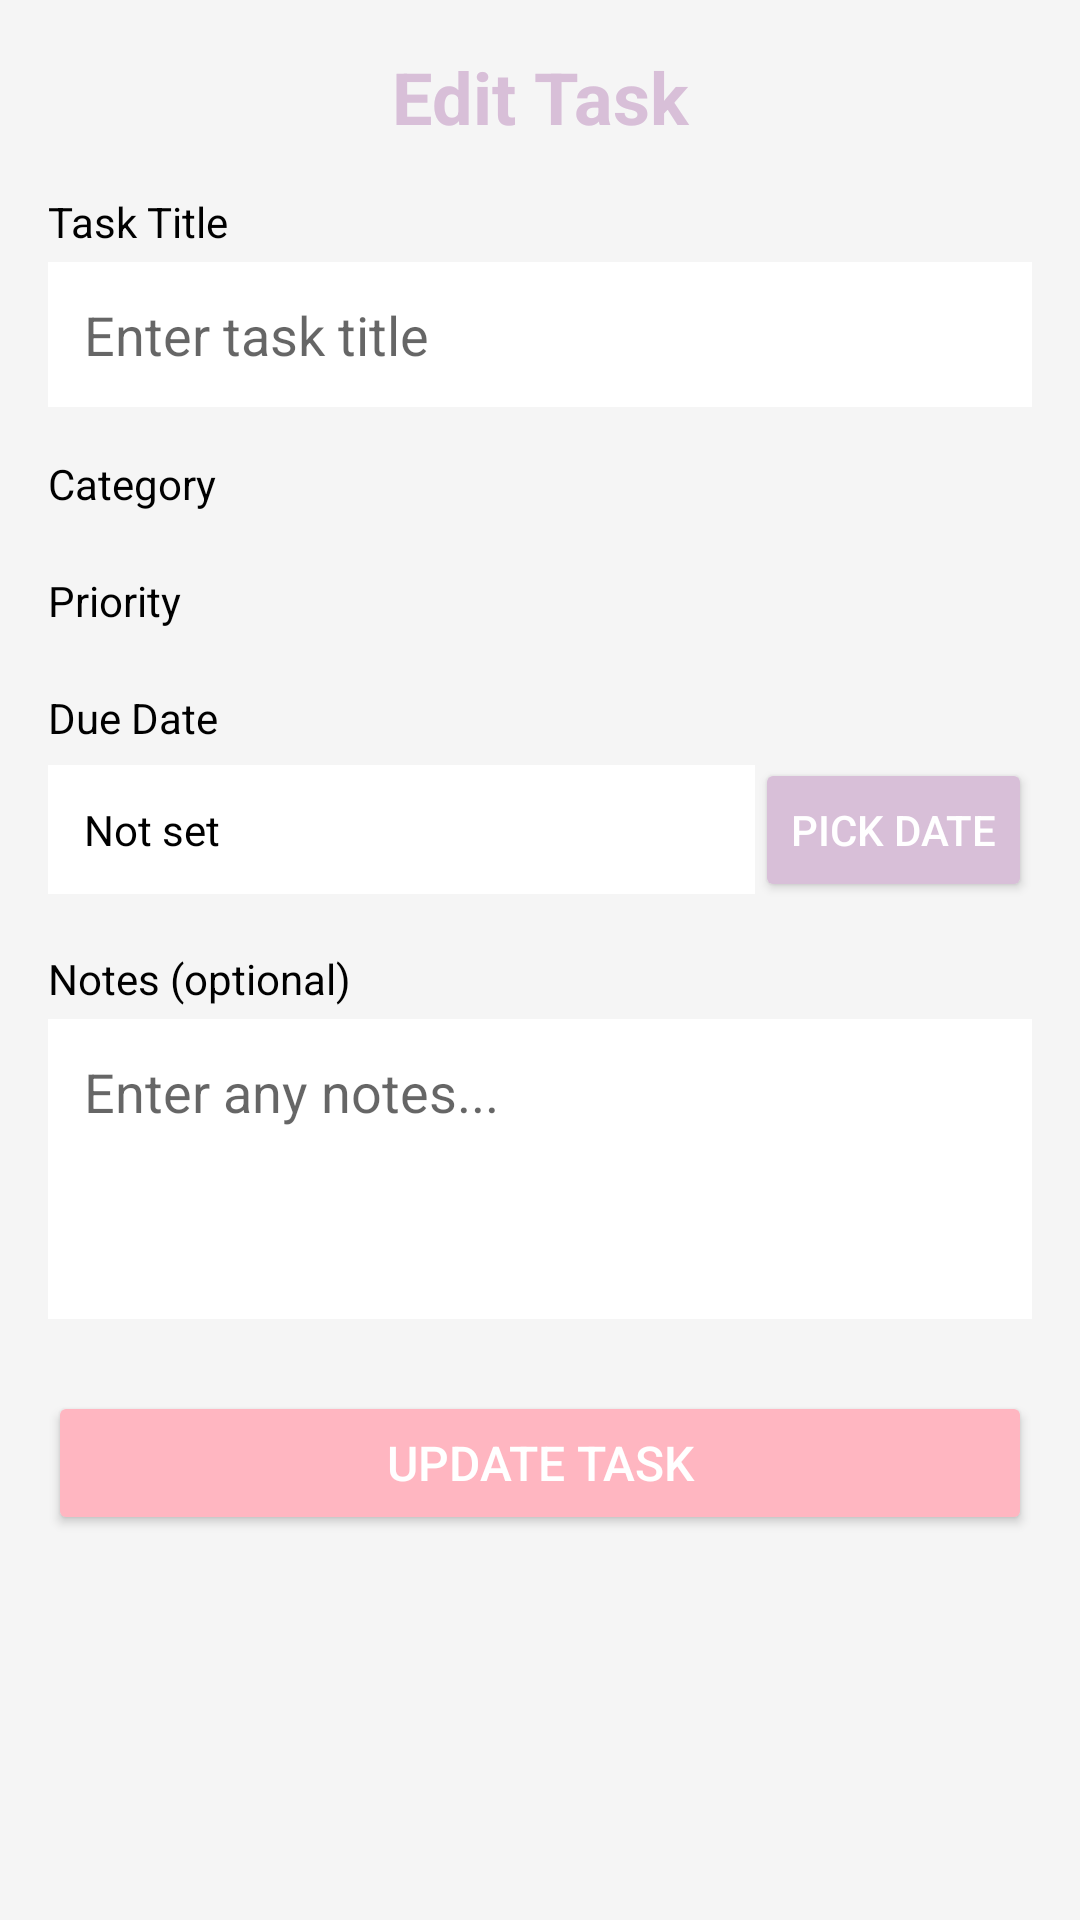

Write the Android layout XML for this screen, with the resource values it uses.
<!-- AndroidManifest.xml: application theme Theme.AppCompat.Light.DarkActionBar -->
<!-- res/layout/activity_edit_task.xml -->
<?xml version="1.0" encoding="utf-8"?>
<ScrollView xmlns:android="http://schemas.android.com/apk/res/android"
    android:layout_width="match_parent"
    android:layout_height="match_parent"
    android:padding="16dp"
    android:background="@color/background_pink">

    <LinearLayout
        android:layout_width="match_parent"
        android:layout_height="wrap_content"
        android:orientation="vertical">

        <TextView
            android:layout_width="match_parent"
            android:layout_height="wrap_content"
            android:text="@string/edit_task"
            android:textSize="24sp"
            android:textStyle="bold"
            android:gravity="center"
            android:textColor="@color/purple_500"
            android:layout_marginBottom="16dp" />

        <TextView
            android:layout_width="match_parent"
            android:layout_height="wrap_content"
            android:text="@string/task_title"
            android:textColor="@color/black"
            android:layout_marginBottom="4dp" />

        <EditText
            android:id="@+id/editTextTitle"
            android:layout_width="match_parent"
            android:layout_height="wrap_content"
            android:hint="@string/enter_task_title"
            android:background="@color/white"
            android:padding="12dp"
            android:layout_marginBottom="16dp" />

        <TextView
            android:layout_width="match_parent"
            android:layout_height="wrap_content"
            android:text="@string/category"
            android:textColor="@color/black"
            android:layout_marginBottom="4dp" />

        <Spinner
            android:id="@+id/spinnerCategory"
            android:layout_width="match_parent"
            android:layout_height="wrap_content"
            android:background="@color/white"
            android:layout_marginBottom="16dp" />

        <TextView
            android:layout_width="match_parent"
            android:layout_height="wrap_content"
            android:text="@string/priority"
            android:textColor="@color/black"
            android:layout_marginBottom="4dp" />

        <Spinner
            android:id="@+id/spinnerPriority"
            android:layout_width="match_parent"
            android:layout_height="wrap_content"
            android:background="@color/white"
            android:layout_marginBottom="16dp" />

        <TextView
            android:layout_width="match_parent"
            android:layout_height="wrap_content"
            android:text="@string/due_date"
            android:textColor="@color/black"
            android:layout_marginBottom="4dp" />

        <LinearLayout
            android:layout_width="match_parent"
            android:layout_height="wrap_content"
            android:orientation="horizontal"
            android:layout_marginBottom="16dp">

            <TextView
                android:id="@+id/textViewDate"
                android:layout_width="0dp"
                android:layout_height="wrap_content"
                android:layout_weight="1"
                android:text="@string/not_set"
                android:background="@color/white"
                android:padding="12dp"
                android:textColor="@color/black" />

            <Button
                android:id="@+id/buttonDate"
                android:layout_width="wrap_content"
                android:layout_height="wrap_content"
                android:text="@string/pick_date"
                android:backgroundTint="@color/purple_500"
                android:textColor="@color/white" />

        </LinearLayout>

        <TextView
            android:layout_width="match_parent"
            android:layout_height="wrap_content"
            android:text="@string/notes_optional"
            android:textColor="@color/black"
            android:layout_marginBottom="4dp" />

        <EditText
            android:id="@+id/editTextNotes"
            android:layout_width="match_parent"
            android:layout_height="100dp"
            android:hint="@string/enter_any_notes"
            android:background="@color/white"
            android:padding="12dp"
            android:gravity="top"
            android:layout_marginBottom="24dp" />

        <Button
            android:id="@+id/buttonUpdate"
            android:layout_width="match_parent"
            android:layout_height="wrap_content"
            android:text="@string/update_task"
            android:backgroundTint="@color/pink_500"
            android:textColor="@color/white"
            android:textSize="16sp" />

    </LinearLayout>

</ScrollView>
<!-- resources referenced by this layout -->
<resources>
  <color name="background_pink">#FFF5F5F5</color>
  <color name="black">#FF000000</color>
  <color name="pink_500">#FFB6C1</color>
  <color name="purple_500">#FFD8BFD8</color>
  <color name="white">#FFFFFFFF</color>
  <string name="category">Category</string>
  <string name="due_date">Due Date</string>
  <string name="edit_task">Edit Task</string>
  <string name="enter_any_notes">Enter any notes...</string>
  <string name="enter_task_title">Enter task title</string>
  <string name="not_set">Not set</string>
  <string name="notes_optional">Notes (optional)</string>
  <string name="pick_date">Pick Date</string>
  <string name="priority">Priority</string>
  <string name="task_title">Task Title</string>
  <string name="update_task">Update Task</string>
</resources>
